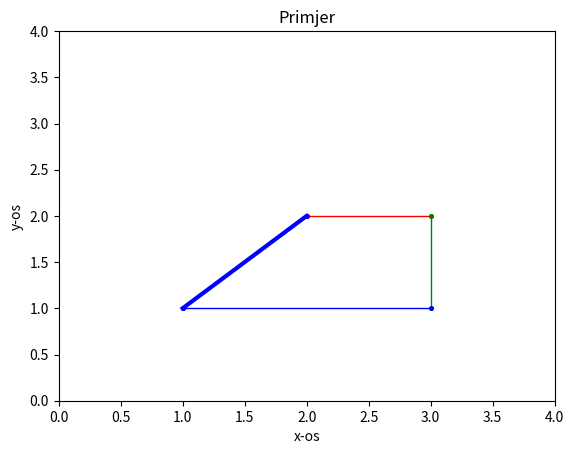

Generate this figure with matplotlib:
import numpy as np
import matplotlib.pyplot as plt


plt.plot([2, 3], [2, 2], "r", linewidth=1, marker=".", markersize=5)
plt.plot([3, 3], [2, 1], "g", linewidth=1, marker=".", markersize=5)
plt.plot([3, 1], [1, 1], "b", linewidth=1, marker=".", markersize=5)
plt.plot([1, 2], [1, 2], "b", linewidth=3, marker=".", markersize=5)
plt.axis([0, 4, 0, 4])
plt.title("Primjer")
plt.xlabel("x-os")
plt.ylabel("y-os")
plt.show()
